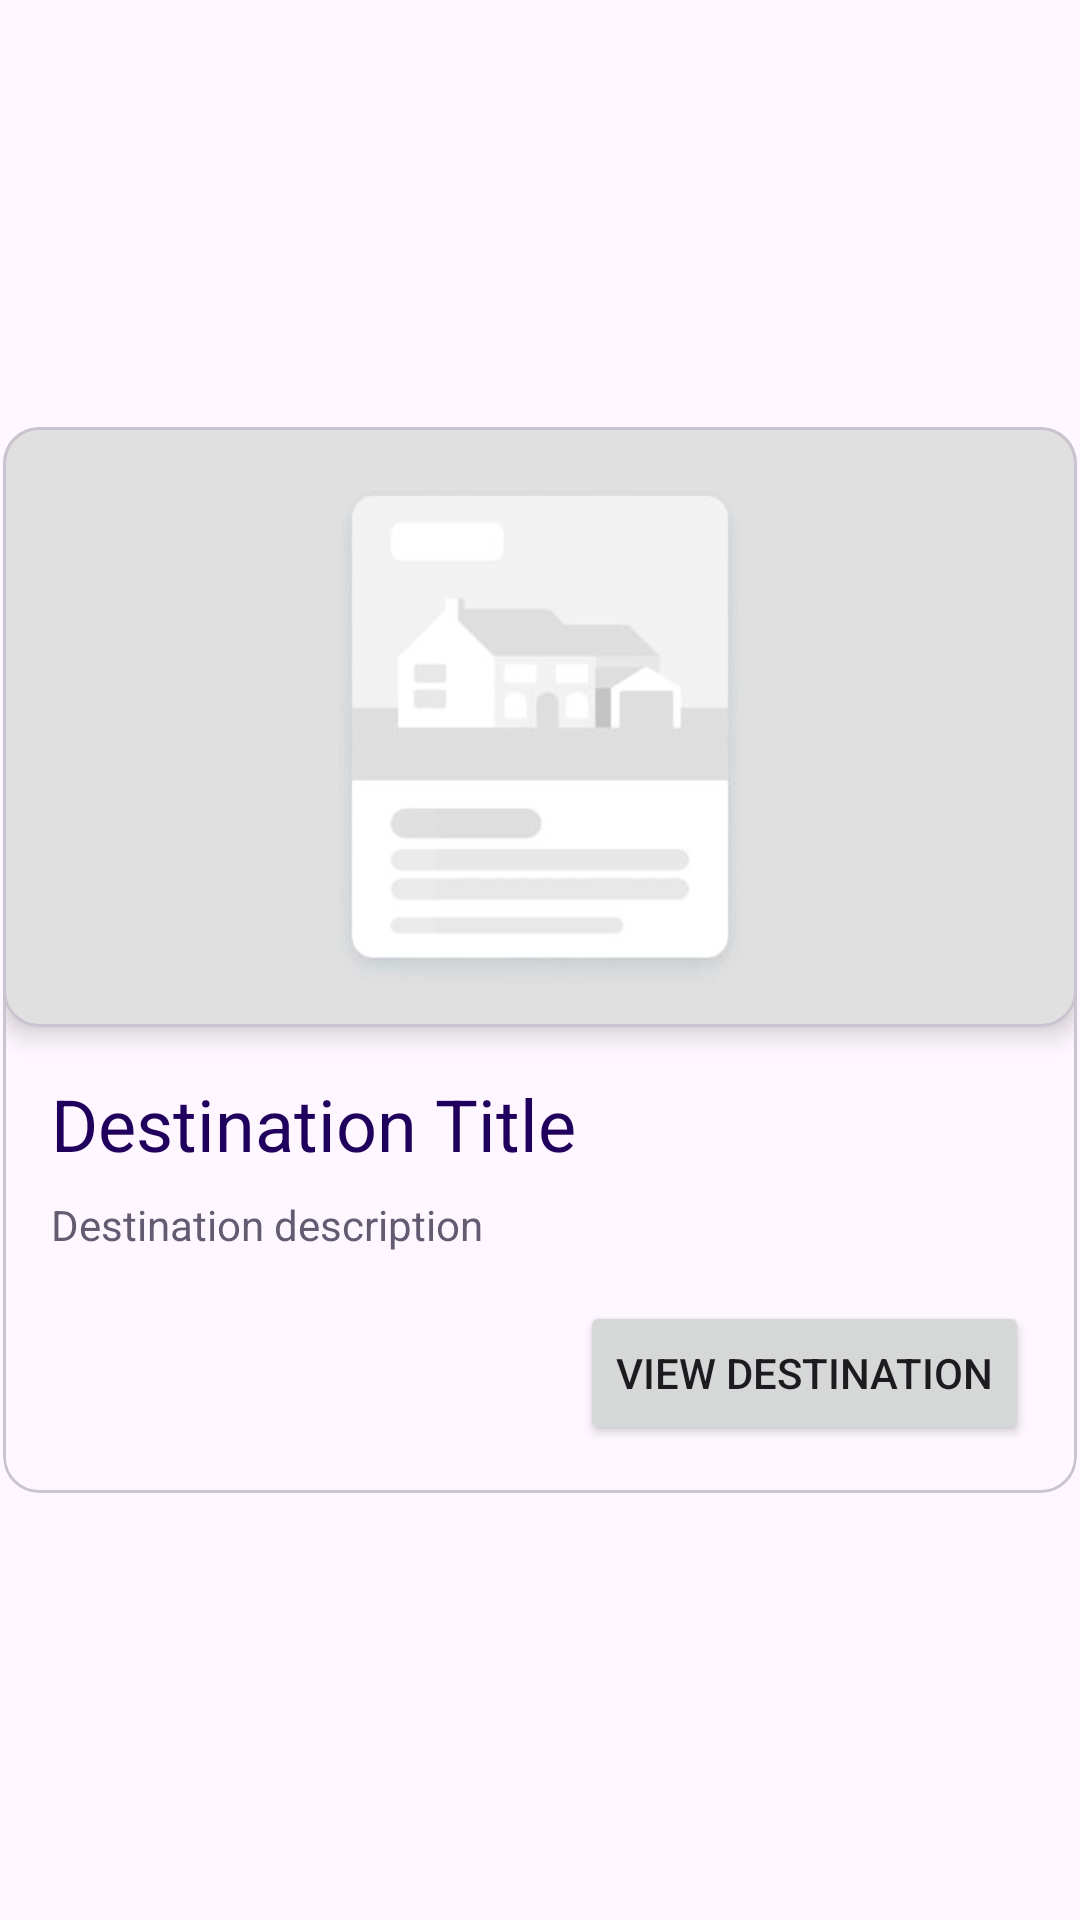

The Android layout XML behind this screen, and the referenced resources:
<!-- AndroidManifest.xml: application theme Theme.RmmcTourism -->
<!-- res/layout/rv_spot_row.xml -->
<?xml version="1.0" encoding="utf-8"?>
<androidx.constraintlayout.widget.ConstraintLayout xmlns:android="http://schemas.android.com/apk/res/android"
    xmlns:app="http://schemas.android.com/apk/res-auto"
    xmlns:tools="http://schemas.android.com/tools"
    android:layout_width="match_parent"
    android:layout_height="wrap_content">

    <com.google.android.material.card.MaterialCardView
        android:id="@+id/cv_tourist_spot"
        style="@style/Widget.Material3.CardView.Outlined"
        android:layout_width="0dp"
        android:layout_height="wrap_content"
        android:layout_marginStart="1dp"
        android:layout_marginTop="8dp"
        android:layout_marginEnd="1dp"
        android:layout_marginBottom="8dp"
        app:layout_constraintBottom_toBottomOf="parent"
        app:layout_constraintEnd_toEndOf="parent"
        app:layout_constraintStart_toStartOf="parent"
        app:layout_constraintTop_toTopOf="parent">

        <androidx.constraintlayout.widget.ConstraintLayout
            android:layout_width="match_parent"
            android:layout_height="match_parent">

            <com.google.android.material.card.MaterialCardView
                android:id="@+id/materialCardView"
                android:layout_width="0dp"
                android:layout_height="200dp"
                app:cardElevation="5dp"
                app:layout_constraintEnd_toEndOf="parent"
                app:layout_constraintStart_toStartOf="parent"
                app:layout_constraintTop_toTopOf="parent">

                <androidx.constraintlayout.widget.ConstraintLayout
                    android:layout_width="match_parent"
                    android:layout_height="match_parent">

                    <ImageView
                        android:id="@+id/img_tourist_cover"
                        android:layout_width="0dp"
                        android:layout_height="0dp"
                        android:scaleType="centerCrop"
                        app:layout_constraintBottom_toBottomOf="parent"
                        app:layout_constraintEnd_toEndOf="parent"
                        app:layout_constraintStart_toStartOf="parent"
                        app:layout_constraintTop_toTopOf="parent"
                        app:srcCompat="@drawable/sample" />
                </androidx.constraintlayout.widget.ConstraintLayout>
            </com.google.android.material.card.MaterialCardView>

            <TextView
                android:id="@+id/tv_tourist_spot_name"
                android:layout_width="0dp"
                android:layout_height="wrap_content"
                android:layout_marginStart="16dp"
                android:layout_marginTop="16dp"
                android:layout_marginEnd="16dp"
                android:text="Destination Title"
                android:textColor="?attr/colorOnPrimaryContainer"
                android:textSize="24sp"
                app:layout_constraintEnd_toEndOf="parent"
                app:layout_constraintHorizontal_bias="0.0"
                app:layout_constraintStart_toStartOf="parent"
                app:layout_constraintTop_toBottomOf="@+id/materialCardView" />

            <TextView
                android:id="@+id/tv_tourist_spot_description"
                android:layout_width="0dp"
                android:layout_height="wrap_content"
                android:layout_marginTop="8dp"
                android:text="Destination description"
                android:textColor="?attr/colorSecondary"
                app:layout_constraintEnd_toEndOf="@+id/tv_tourist_spot_name"
                app:layout_constraintStart_toStartOf="@+id/tv_tourist_spot_name"
                app:layout_constraintTop_toBottomOf="@+id/tv_tourist_spot_name" />

            <Button
                android:id="@+id/btn_view_destination"
                android:layout_width="wrap_content"
                android:layout_height="wrap_content"
                android:layout_marginTop="16dp"
                android:layout_marginBottom="16dp"
                android:text="View Destination"
                app:layout_constraintBottom_toBottomOf="parent"
                app:layout_constraintEnd_toEndOf="@+id/tv_tourist_spot_description"
                app:layout_constraintTop_toBottomOf="@+id/tv_tourist_spot_description"
                app:layout_constraintVertical_bias="0.0" />
        </androidx.constraintlayout.widget.ConstraintLayout>
    </com.google.android.material.card.MaterialCardView>
</androidx.constraintlayout.widget.ConstraintLayout>
<!-- resources referenced by this layout -->
<resources>
  <!-- drawable sample: jpg bitmap (drawable, 7273 bytes) -->
  <style name="Theme.RmmcTourism" parent="Base.Theme.RmmcTourism" />
  <style name="Base.Theme.RmmcTourism" parent="Theme.Material3.DayNight.NoActionBar">
          
          
      </style>
</resources>
